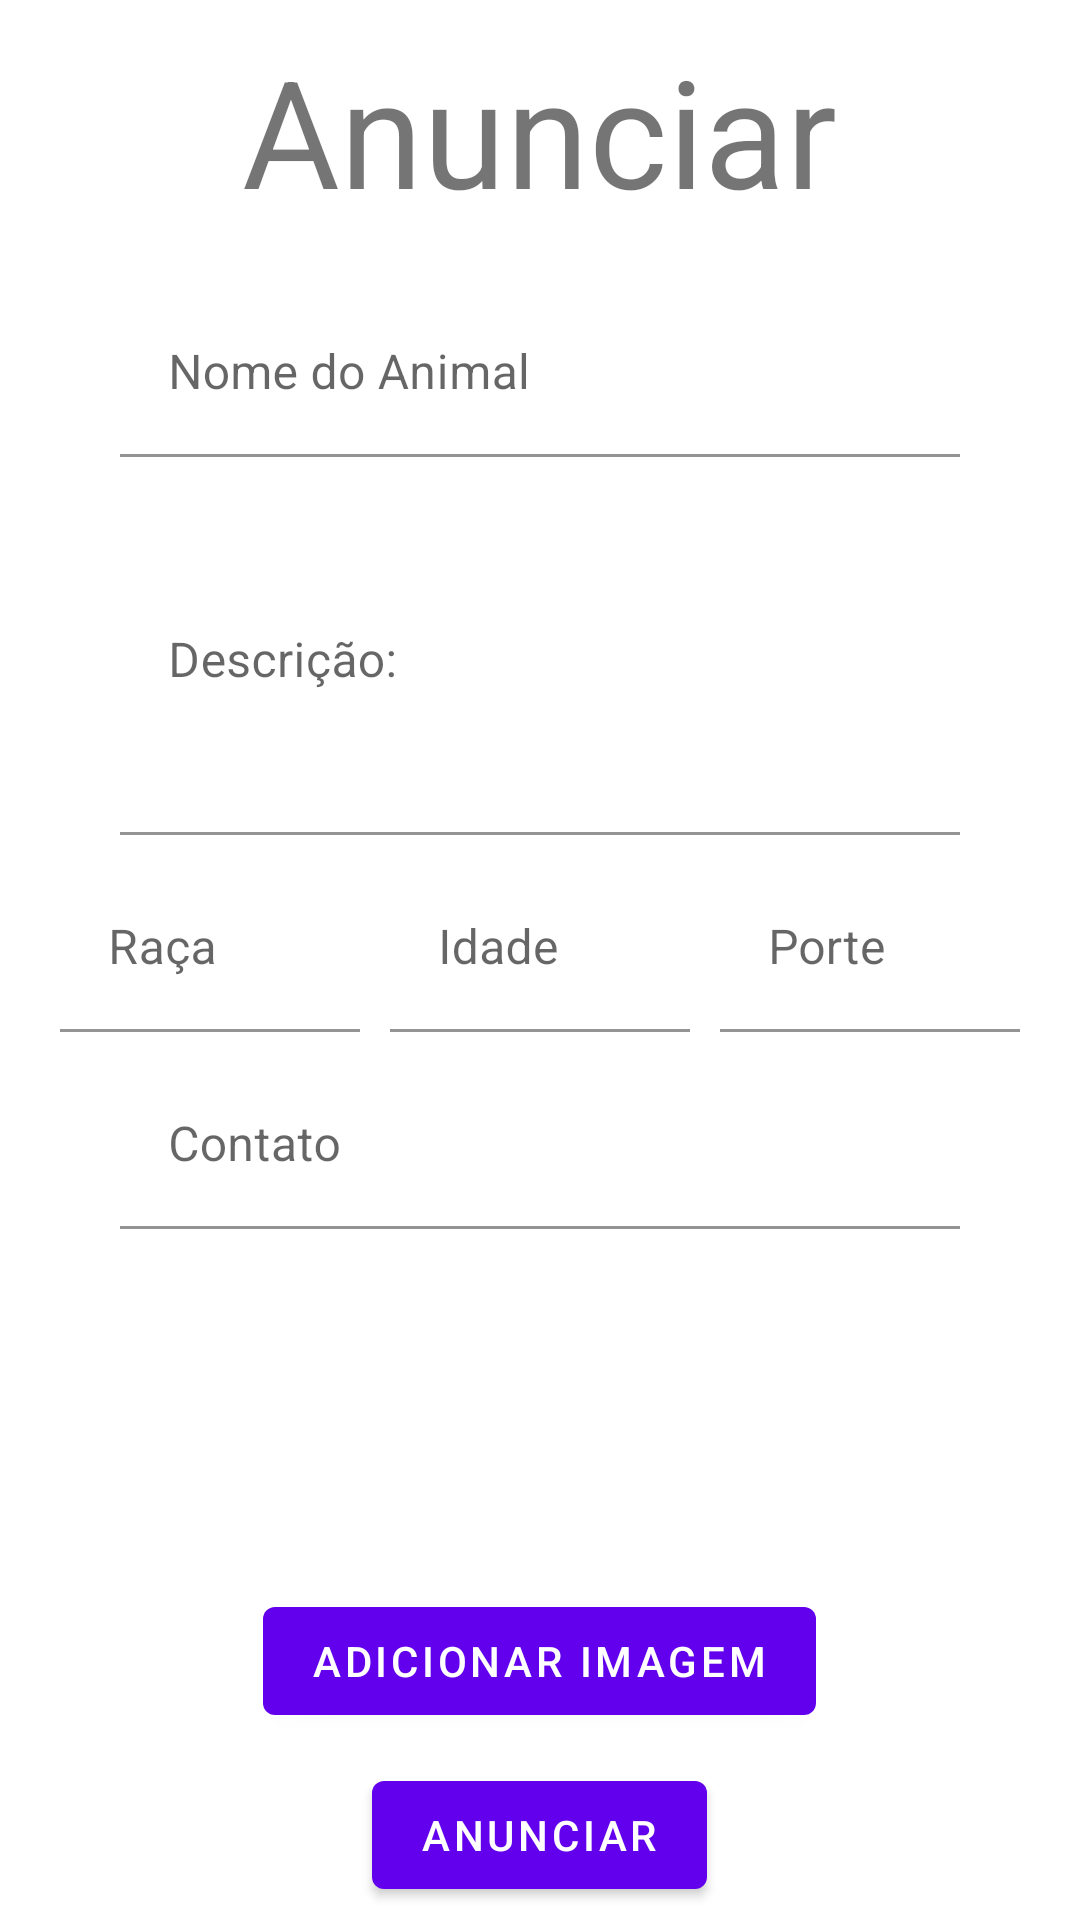

Produce the Android XML layout that renders to this screen, including the resource entries it uses.
<!-- AndroidManifest.xml: application theme Theme.AdoptionApp -->
<!-- res/layout/fragment_dashboard.xml -->
<?xml version="1.0" encoding="utf-8"?>
<FrameLayout xmlns:android="http://schemas.android.com/apk/res/android"
    xmlns:app="http://schemas.android.com/apk/res-auto"
    xmlns:tools="http://schemas.android.com/tools"
    android:layout_width="match_parent"
    android:layout_height="match_parent"
    tools:context=".ui.dashboard.DashboardFragment">

    <androidx.core.widget.NestedScrollView
        android:layout_width="match_parent"
        android:layout_height="match_parent">
    <LinearLayout
        android:layout_width="match_parent"
        android:layout_height="wrap_content"
        android:gravity="center_horizontal"
        android:orientation="vertical" >

        <TextView
            android:id="@+id/dashboardText"
            android:layout_width="wrap_content"
            android:layout_height="wrap_content"
            android:layout_marginTop="10dp"
            android:text="@string/anunciar"
            android:textSize="50sp"/>

        <com.google.android.material.textfield.TextInputLayout
            android:layout_width="match_parent"
            android:layout_height="match_parent"
            android:hint="@string/nome"
            android:layout_marginTop="20dp"
            android:layout_marginStart="40dp"
            android:layout_marginEnd="40dp"
            app:boxBackgroundColor="?attr/boxBackgroundColor">

            <com.google.android.material.textfield.TextInputEditText
                android:id="@+id/reg_animal"
                android:layout_width="match_parent"
                android:layout_height="wrap_content"/>
        </com.google.android.material.textfield.TextInputLayout>

        <com.google.android.material.textfield.TextInputLayout
            android:layout_width="match_parent"
            android:layout_height="match_parent"
            android:hint="@string/descricao"
            android:layout_marginTop="10dp"
            android:layout_marginStart="40dp"
            android:layout_marginEnd="40dp"
            app:boxBackgroundColor="?attr/boxBackgroundColor">

            <com.google.android.material.textfield.TextInputEditText
                android:id="@+id/reg_description"
                android:layout_width="match_parent"
                android:layout_height="116dp"/>

        </com.google.android.material.textfield.TextInputLayout>

        <LinearLayout
            android:layout_width="match_parent"
            android:layout_height="wrap_content"
            android:gravity="center_horizontal"
            android:orientation="horizontal">

            <com.google.android.material.textfield.TextInputLayout
                android:layout_width="100dp"
                android:layout_height="match_parent"
                android:layout_marginTop="10dp"
                android:hint="@string/breed"
                app:boxBackgroundColor="?attr/boxBackgroundColor">

                <com.google.android.material.textfield.TextInputEditText
                    android:id="@+id/reg_breed"
                    android:layout_width="match_parent"
                    android:layout_height="match_parent" />

            </com.google.android.material.textfield.TextInputLayout>

            <com.google.android.material.textfield.TextInputLayout
                android:layout_width="100dp"
                android:layout_height="wrap_content"
                android:layout_marginStart="10dp"
                android:layout_marginTop="10dp"
                android:hint="@string/age"
                app:boxBackgroundColor="?attr/boxBackgroundColor">

                <com.google.android.material.textfield.TextInputEditText
                    android:id="@+id/reg_age"
                    android:layout_width="match_parent"
                    android:layout_height="match_parent" />

            </com.google.android.material.textfield.TextInputLayout>

            <com.google.android.material.textfield.TextInputLayout
                android:layout_width="100dp"
                android:layout_height="match_parent"
                android:layout_marginStart="10dp"
                android:layout_marginTop="10dp"
                android:hint="@string/size"
                app:boxBackgroundColor="?attr/boxBackgroundColor">

                <com.google.android.material.textfield.TextInputEditText
                    android:id="@+id/reg_type"
                    android:layout_width="match_parent"
                    android:layout_height="match_parent" />

            </com.google.android.material.textfield.TextInputLayout>
        </LinearLayout>

        <com.google.android.material.textfield.TextInputLayout
            android:layout_width="match_parent"
            android:layout_height="match_parent"
            android:hint="@string/contact"
            android:layout_marginTop="10dp"
            android:layout_marginStart="40dp"
            android:layout_marginEnd="40dp"
            app:boxBackgroundColor="?attr/boxBackgroundColor">

            <com.google.android.material.textfield.TextInputEditText
                android:id="@+id/reg_contact"
                android:layout_width="match_parent"
                android:layout_height="wrap_content"/>
        </com.google.android.material.textfield.TextInputLayout>

        <ImageView
            android:id="@+id/reg_photo"
            android:layout_width="130dp"
            android:layout_height="100dp"
            android:layout_marginTop="10dp"
            android:background="@color/white"
            android:contentDescription="@string/animal_image"
            android:src="@drawable/baseline_add_photo_alternate_24" />

        <com.google.android.material.button.MaterialButton
            android:id="@+id/btn_add_img"
            android:layout_width="wrap_content"
            android:layout_height="wrap_content"
            android:text="@string/add_image"
            android:gravity="center_vertical"
            android:layout_marginTop="10dp"/>

        <com.google.android.material.button.MaterialButton
            android:id="@+id/btn_announce"
            android:layout_width="wrap_content"
            android:layout_height="wrap_content"
            android:text="@string/anunciar"
            android:gravity="center_vertical"
            android:layout_marginTop="10dp"/>

    </LinearLayout>
    </androidx.core.widget.NestedScrollView>
</FrameLayout>
<!-- resources referenced by this layout -->
<resources>
  <color name="white">#FFFFFFFF</color>
  <string name="add_image">Adicionar Imagem</string>
  <string name="age">Idade</string>
  <string name="animal_image">Animal Image</string>
  <string name="anunciar">Anunciar</string>
  <string name="breed">Raça</string>
  <string name="contact">Contato</string>
  <string name="descricao">Descrição:</string>
  <string name="nome">Nome do Animal</string>
  <string name="size">Porte</string>
  <style name="Theme.AdoptionApp" parent="Theme.MaterialComponents.DayNight.DarkActionBar">
          
          <item name="colorPrimary">@color/purple_500</item>
          <item name="colorPrimaryVariant">@color/purple_700</item>
          <item name="colorOnPrimary">@color/white</item>
          
          <item name="colorSecondary">@color/teal_200</item>
          <item name="colorSecondaryVariant">@color/teal_700</item>
          <item name="colorOnSecondary">@color/black</item>
          
          <item name="android:statusBarColor">?attr/colorPrimaryVariant</item>
          
      </style>
  <color name="purple_500">#FF6200EE</color>
  <color name="purple_700">#FF3700B3</color>
  <color name="teal_200">#FF03DAC5</color>
  <color name="teal_700">#FF018786</color>
  <color name="black">#FF000000</color>
</resources>
